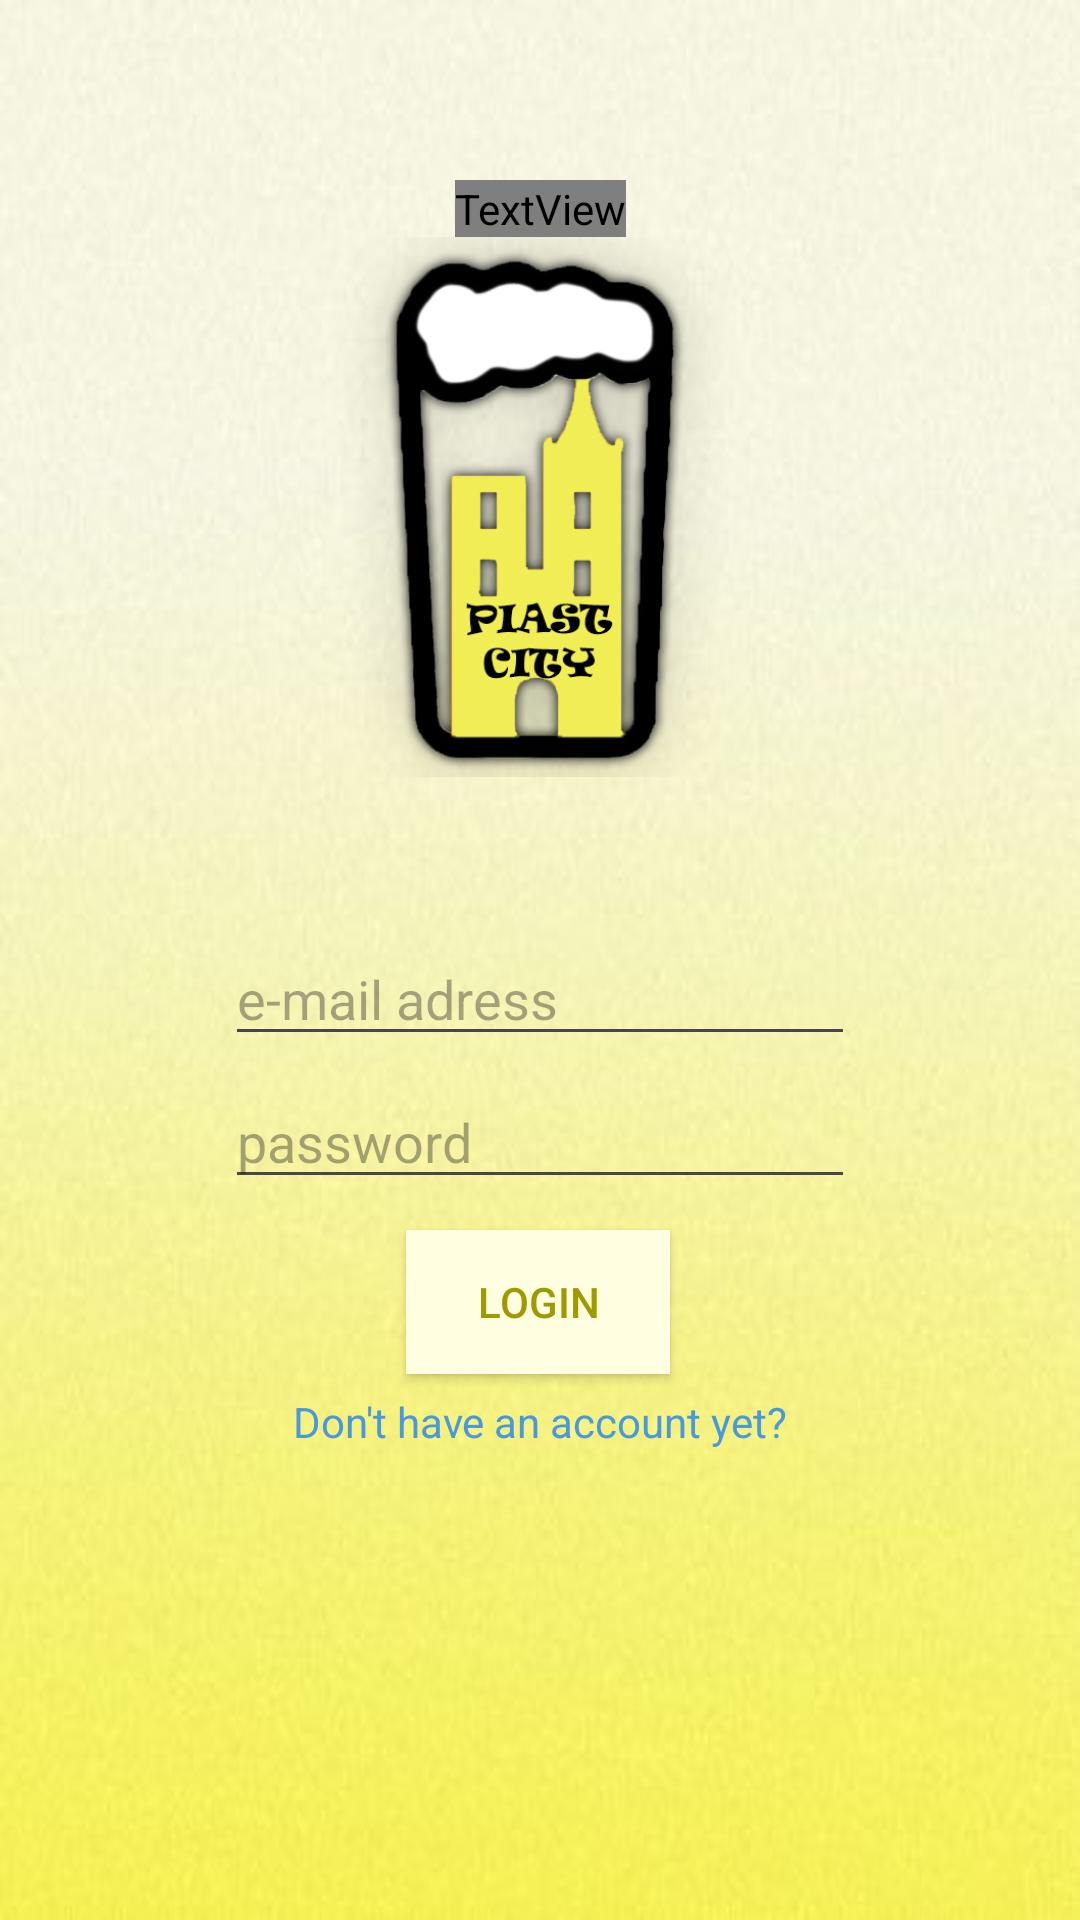

Android layout source for this screen:
<!-- AndroidManifest.xml: application theme Theme.PiastCity -->
<!-- res/layout/activity_login.xml -->
<?xml version="1.0" encoding="utf-8"?>
<androidx.constraintlayout.widget.ConstraintLayout
    xmlns:android="http://schemas.android.com/apk/res/android"
    xmlns:app="http://schemas.android.com/apk/res-auto"
    xmlns:tools="http://schemas.android.com/tools"
    android:layout_width="match_parent"
    android:layout_height="match_parent"
    tools:context=".LoginActivity"
    android:background="@drawable/login_bck"
    >

    <EditText
        android:id="@+id/loginEmail"
        android:layout_width="wrap_content"
        android:layout_height="wrap_content"
        android:ems="10"
        android:hint="e-mail adress"
        android:inputType="textEmailAddress"
        app:layout_constraintBottom_toBottomOf="parent"
        app:layout_constraintEnd_toEndOf="parent"
        app:layout_constraintStart_toStartOf="parent"
        app:layout_constraintTop_toTopOf="parent"
        app:layout_constraintVertical_bias="0.519" />

    <EditText
        android:id="@+id/loginPassword"
        android:layout_width="wrap_content"
        android:layout_height="wrap_content"
        android:ems="10"
        android:hint="password"
        android:inputType="textPassword"
        app:layout_constraintBottom_toBottomOf="parent"
        app:layout_constraintEnd_toEndOf="parent"
        app:layout_constraintStart_toStartOf="parent"
        app:layout_constraintTop_toBottomOf="@+id/loginEmail"
        app:layout_constraintVertical_bias="0.025" />

    <androidx.appcompat.widget.AppCompatButton
        android:id="@+id/loginButton"
        android:layout_width="wrap_content"
        android:layout_height="wrap_content"
        android:background="#FFFEE0"
        android:onClick="Login"
        android:text="Login"
        android:textColor="#A09A00"
        android:textColorHighlight="#E64F4F"
        android:textColorLink="#FFD600"
        app:layout_constraintBottom_toBottomOf="parent"
        app:layout_constraintEnd_toEndOf="parent"
        app:layout_constraintHorizontal_bias="0.498"
        app:layout_constraintStart_toStartOf="parent"
        app:layout_constraintTop_toBottomOf="@+id/loginPassword"
        app:layout_constraintVertical_bias="0.054"
        tools:ignore="InvalidId" />

    <TextView
        android:id="@+id/linkToRegisterActivity"
        android:layout_width="wrap_content"
        android:layout_height="wrap_content"
        android:text="Don't have an account yet?"
        android:textColor="#4a99de"
        android:onClick="goToRegisterActivity"
        app:layout_constraintBottom_toBottomOf="parent"
        app:layout_constraintEnd_toEndOf="parent"
        app:layout_constraintStart_toStartOf="parent"
        app:layout_constraintTop_toBottomOf="@+id/loginButton"
        app:layout_constraintVertical_bias="0.039" />

    <TextView
        android:id="@+id/welcome"
        android:layout_width="wrap_content"
        android:layout_height="wrap_content"
        android:layout_marginTop="60dp"
        android:fontFamily="@font/acme"
        android:text="welcome back to"
        android:textSize="40sp"
        app:layout_constraintEnd_toEndOf="parent"
        app:layout_constraintStart_toStartOf="parent"
        app:layout_constraintTop_toTopOf="parent" />

    <ImageView
        android:id="@+id/imageView"
        android:layout_width="180dp"
        android:layout_height="180dp"
        android:scaleType="fitCenter"
        app:layout_constraintBottom_toTopOf="@+id/loginEmail"
        app:layout_constraintEnd_toEndOf="parent"
        app:layout_constraintHorizontal_bias="0.493"
        app:layout_constraintStart_toStartOf="parent"
        app:layout_constraintTop_toBottomOf="@+id/welcome"
        app:layout_constraintVertical_bias="0.0"
        app:srcCompat="@drawable/icon_piast_city" />

</androidx.constraintlayout.widget.ConstraintLayout>
<!-- resources referenced by this layout -->
<resources>
  <!-- drawable icon_piast_city: png bitmap (drawable, 86042 bytes) -->
  <!-- drawable login_bck: jpg bitmap (drawable, 11479 bytes) -->
  <style name="Theme.PiastCity" parent="Base.Theme.PiastCity" />
  <style name="Base.Theme.PiastCity" parent="Theme.Material3.DayNight.NoActionBar">
          
          
  
  
          <item name="windowNoTitle">true</item>
          <item name="windowActionBar">false</item>
          <item name="android:windowFullscreen">true</item>
      </style>
</resources>
